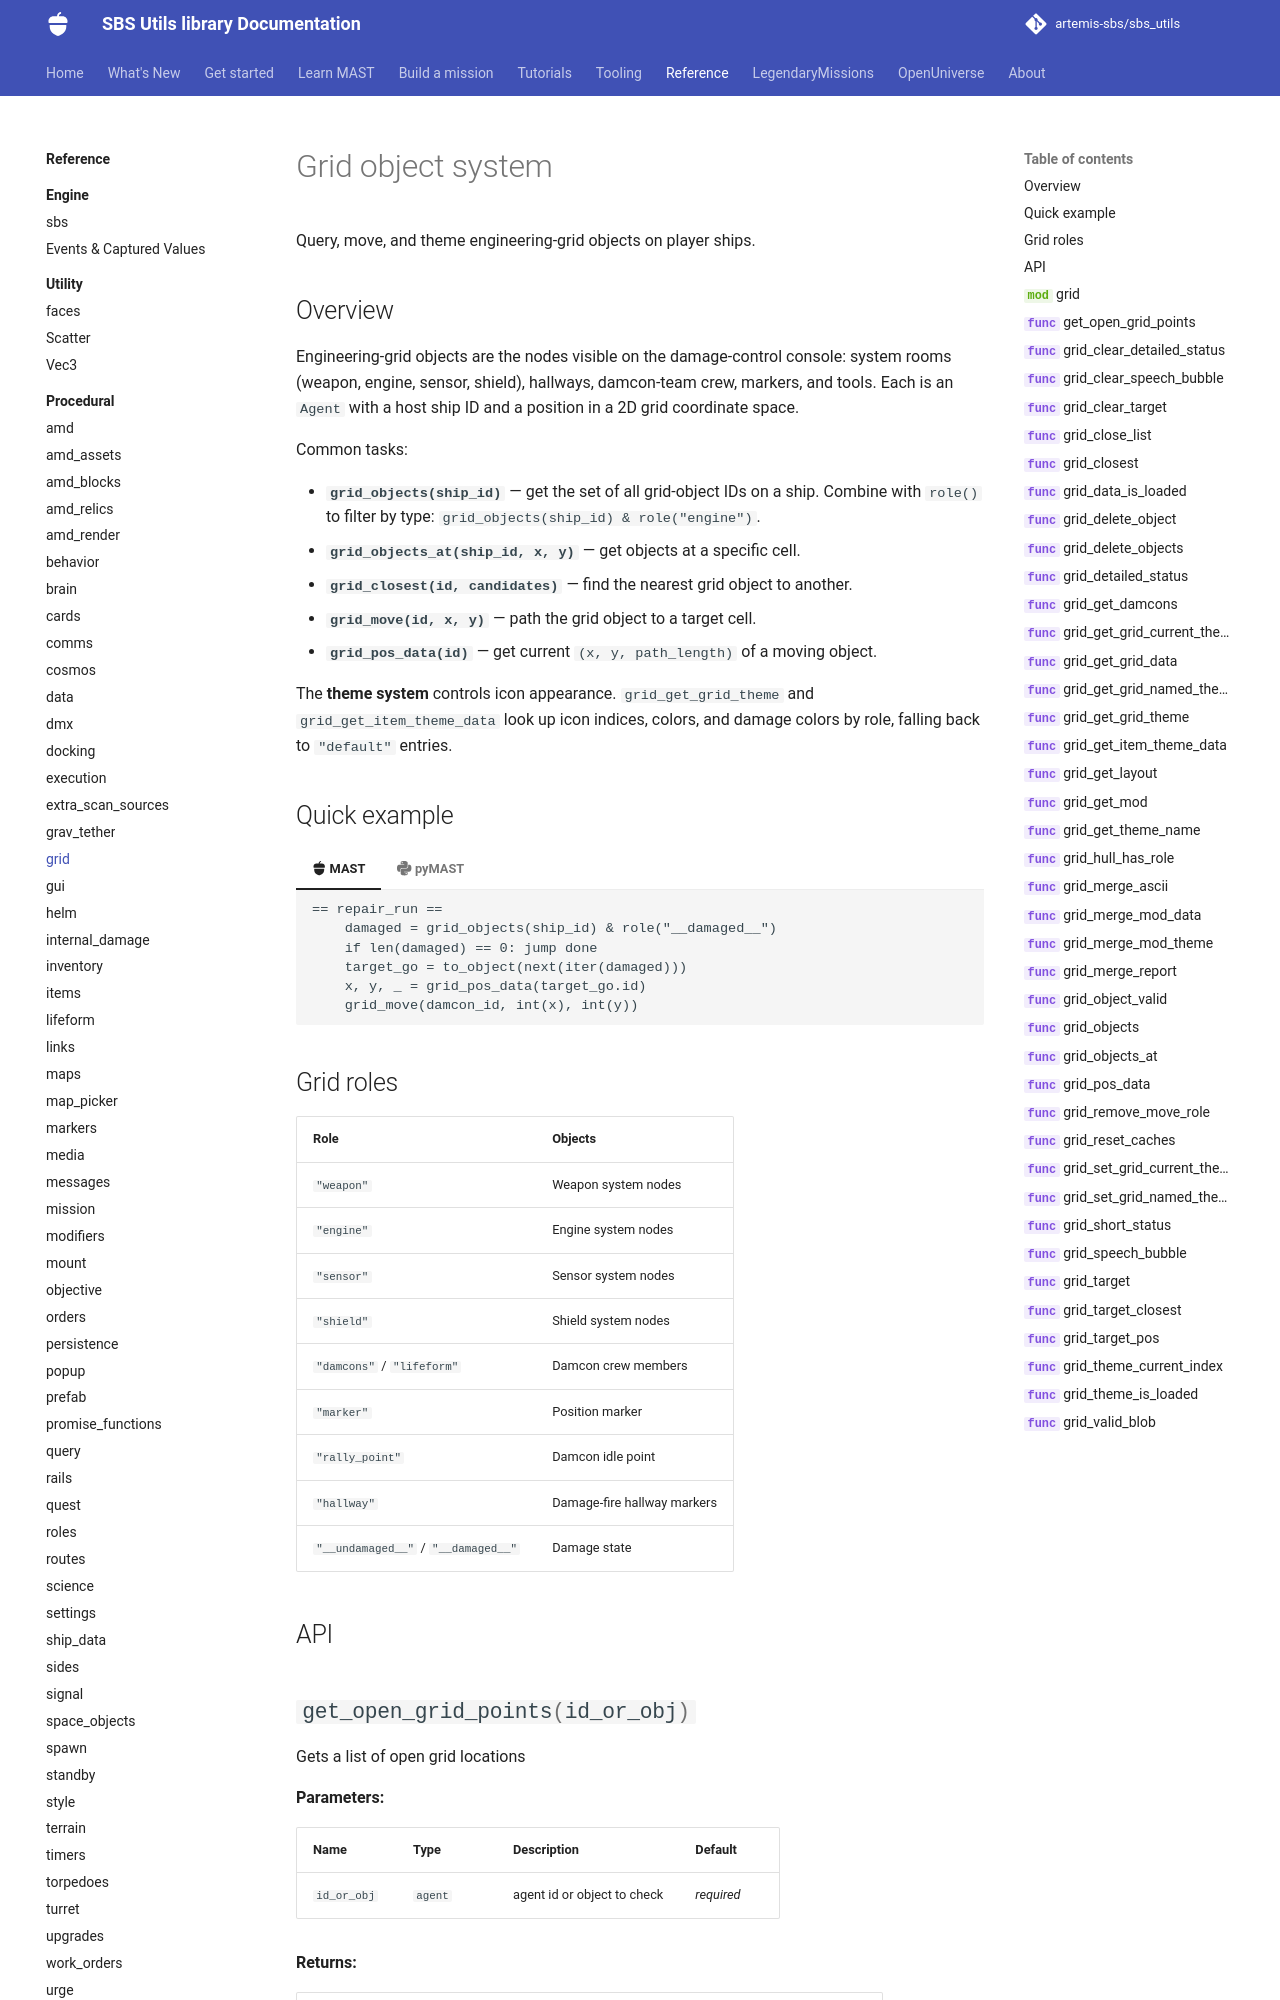

repository: artemis-sbs/sbs_utils · page: api/procedural/grid/index.html · generator: mkdocs

# Grid object system

Query, move, and theme engineering-grid objects on player ships.

## Overview

Engineering-grid objects are the nodes visible on the damage-control console: system rooms (weapon, engine, sensor, shield), hallways
